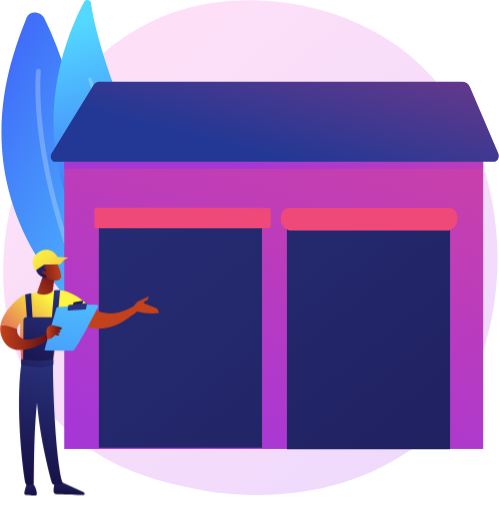
t = 0.00 s
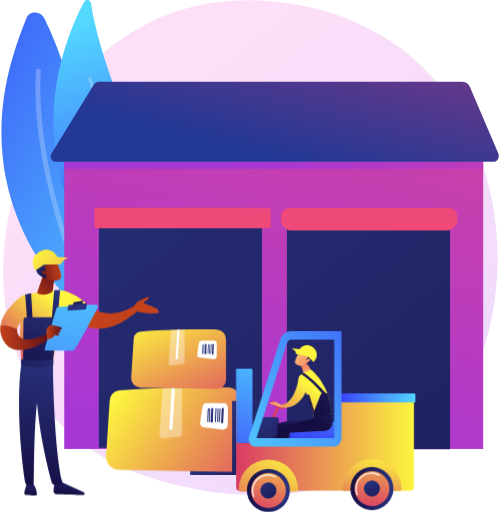
t = 2.00 s
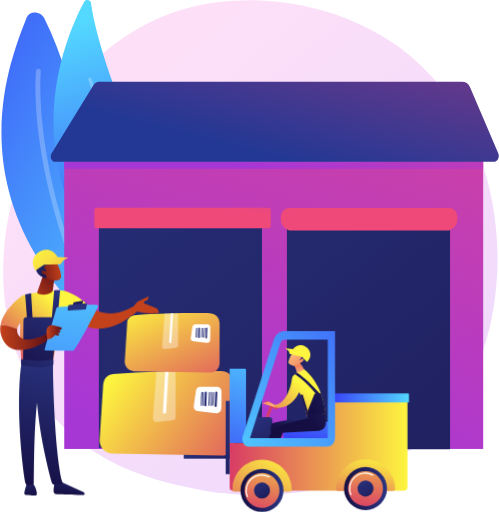
t = 2.38 s
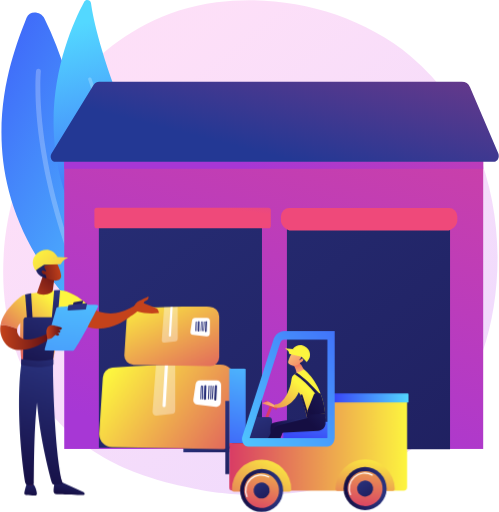
t = 2.75 s
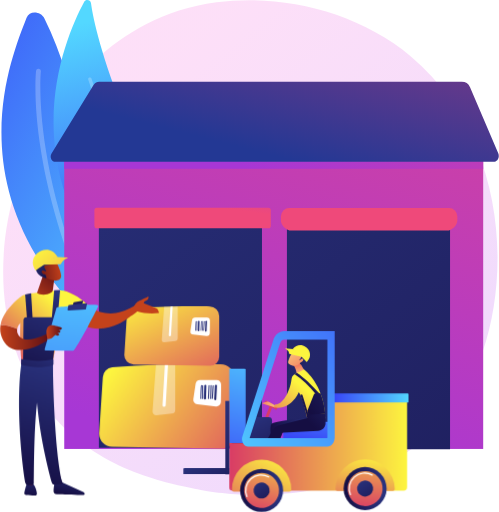
t = 3.13 s
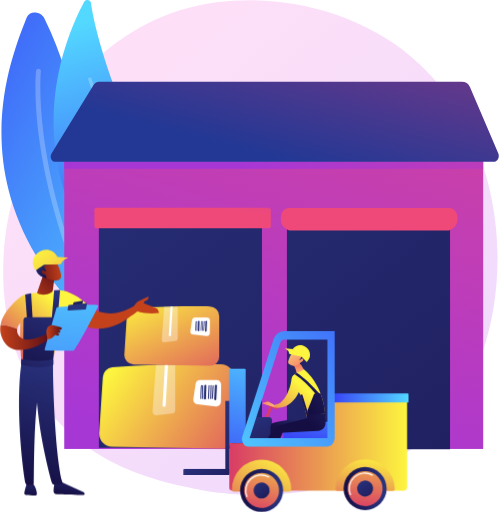
t = 4.00 s

The animated SVG that drew these frames (rendered in a browser with its animation timeline set to each time). Animation: 6 CSS @keyframes rules; one cycle of 4.00 s.

<svg xmlns="http://www.w3.org/2000/svg" xmlns:xlink="http://www.w3.org/1999/xlink" viewBox="0 0 2803.65 2879.3">
	<defs>
		<style>
			#duibox{
			opacity : 0;
			}

			#gari{
			opacity: 0;
			-webkit-animation : car-movement 2s forwards .5s ;
			-moz-animation : car-movement 2s forwards .5s ;
			animation:  car-movement 2s forwards .5s ;
			}

			#garir-dui-box{
			-webkit-animation : two_box-lift 1.2s forwards 2s ;
			-moz-animation : two_box-lift 1.2s forwards 2s ;
			animation:  two_box-lift 1.2s forwards 2s ;
			}

			#garir-danda{
			-webkit-animation : danda-lift 1.2s forwards 2s ;
			-moz-animation : danda-lift 1.2s forwards 2s ;
			animation:  danda-lift 1.2s forwards 2s ;
			}

			@-webkit-keyframes  car-movement {
			0% {
			opacity: 1;
			transform: translateX(475px);
			}
			100%{
			opacity: 1;
			transform: translateX(-495px);
			}
			}

			@-moz-keyframes car-movement {
			0% {
			opacity: 1;
			transform: translateX(475px);
			}
			100%{
			opacity: 1;
			transform: translateX(-495px);
			}
			}

			@keyframes car-movement {
			0% {
			opacity: 1;
			transform: translateX(475px);
			}
			100%{
			opacity: 1;
			transform: translateX(-495px);
			}
			}

			@-webkit-keyframes two_box-lift{
			0% {
			transform: translateY(0);
			}

			75%{
			transform: translateY(-130px);
			}
			100%{
			transform: translateY(-130px);
			}
			}

			@-moz-keyframes two_box-lift{
			0% {
			transform: translateY(0);
			}

			75%{
			transform: translateY(-130px);
			}
			100%{
			transform: translateY(-130px);
			}
			}

			@keyframes two_box-lift{
			0% {
			transform: translateY(0);
			}

			75%{
			transform: translateY(-130px);
			}
			100%{
			transform: translateY(-130px);
			}
			}

			@-webkit-keyframes danda-lift{
			0% {
			transform: translateY(0);
			}

			75%{
			transform: translateY(-130px);
			}

			100%{
			transform: translateY(0);
			}
			}

			@-moz-keyframes danda-lift{
			0% {
			transform: translateY(0);
			}

			75%{
			transform: translateY(-130px);
			}

			100%{
			transform: translateY(0);
			}
			}

			@keyframes danda-lift{
			0% {
			transform: translateY(0);
			}

			75%{
			transform: translateY(-130px);
			}

			100%{
			transform: translateY(0);
			}
			}
		</style>
		<style>
			.cls-1{opacity:0.3;fill:url(#linear-gradient);}.cls-2{fill:url(#linear-gradient-2);}.cls-11,.cls-12,.cls-3{fill:#fff;}.cls-3{opacity:0.24;}.cls-4{fill:url(#linear-gradient-3);}.cls-5{fill:url(#linear-gradient-4);}.cls-6{fill:url(#linear-gradient-5);}.cls-7{fill:url(#linear-gradient-6);}.cls-8{fill:url(#linear-gradient-7);}.cls-9{fill:url(#linear-gradient-8);}.cls-10{fill:url(#linear-gradient-9);}.cls-12{opacity:0.37;}.cls-13{fill:url(#linear-gradient-10);}.cls-14{fill:url(#linear-gradient-11);}.cls-15{fill:url(#linear-gradient-12);}.cls-16{fill:url(#linear-gradient-13);}.cls-17{fill:url(#linear-gradient-14);}.cls-18{fill:url(#linear-gradient-15);}.cls-19{fill:url(#linear-gradient-16);}.cls-20{fill:url(#linear-gradient-17);}.cls-21{fill:url(#linear-gradient-18);}.cls-22{fill:url(#linear-gradient-19);}.cls-23{fill:url(#linear-gradient-20);}.cls-24{fill:url(#linear-gradient-21);}.cls-25{fill:url(#linear-gradient-22);}.cls-26{fill:url(#linear-gradient-23);}.cls-27{fill:url(#linear-gradient-24);}.cls-28{fill:url(#linear-gradient-25);}.cls-29{fill:url(#linear-gradient-26);}.cls-30{fill:url(#linear-gradient-27);}.cls-31{fill:url(#linear-gradient-28);}.cls-32{fill:url(#linear-gradient-29);}.cls-33{fill:url(#linear-gradient-30);}.cls-34{fill:url(#linear-gradient-31);}.cls-35{fill:url(#linear-gradient-32);}.cls-36{fill:url(#linear-gradient-33);}.cls-37{fill:url(#linear-gradient-34);}.cls-38{fill:url(#linear-gradient-35);}.cls-39{fill:url(#linear-gradient-36);}.cls-40{fill:url(#linear-gradient-37);}.cls-41{fill:url(#linear-gradient-38);}.cls-42{fill:url(#linear-gradient-39);}.cls-43{fill:url(#linear-gradient-40);}.cls-44{fill:url(#linear-gradient-41);}.cls-45{fill:url(#linear-gradient-42);}.cls-46{fill:url(#linear-gradient-43);}.cls-47{fill:url(#linear-gradient-44);}.cls-48{fill:url(#linear-gradient-45);}.cls-49{fill:url(#linear-gradient-46);}.cls-50{fill:url(#linear-gradient-47);}.cls-51{fill:url(#linear-gradient-48);}.cls-52{fill:url(#linear-gradient-49);}.cls-53{fill:url(#linear-gradient-50);}.cls-54{fill:url(#linear-gradient-51);}.cls-55{fill:url(#linear-gradient-52);}.cls-56{fill:url(#linear-gradient-53);}.cls-57{fill:url(#linear-gradient-54);}.cls-58{fill:url(#linear-gradient-55);}.cls-59{fill:url(#linear-gradient-56);}.cls-60{fill:url(#linear-gradient-57);}.cls-61{fill:url(#linear-gradient-58);}.cls-62{fill:url(#linear-gradient-59);}.cls-63{fill:url(#linear-gradient-60);}.cls-64{fill:url(#linear-gradient-61);}.cls-65{fill:url(#linear-gradient-62);}.cls-66{fill:url(#linear-gradient-63);}.cls-67{fill:url(#linear-gradient-64);}.cls-68{fill:url(#linear-gradient-65);}.cls-69{fill:url(#linear-gradient-66);}.cls-70{fill:url(#linear-gradient-67);}.cls-71{fill:url(#linear-gradient-68);}.cls-72{fill:url(#linear-gradient-69);}.cls-73{fill:url(#linear-gradient-70);}.cls-74{fill:url(#linear-gradient-71);}.cls-75{fill:url(#linear-gradient-72);}.cls-76{fill:url(#linear-gradient-73);}.cls-77{fill:url(#linear-gradient-74);}.cls-78{fill:url(#linear-gradient-75);}.cls-79{fill:url(#linear-gradient-76);}.cls-80{fill:url(#linear-gradient-77);}.cls-81{fill:url(#linear-gradient-78);}.cls-82{fill:url(#linear-gradient-79);}.cls-83{fill:url(#linear-gradient-80);}.cls-84{fill:url(#linear-gradient-81);}.cls-85{fill:url(#linear-gradient-82);}.cls-86{fill:url(#linear-gradient-83);}.cls-87{fill:url(#linear-gradient-84);}.cls-88{fill:url(#linear-gradient-85);}.cls-89{fill:url(#linear-gradient-86);}.cls-90{fill:url(#linear-gradient-87);}.cls-91{fill:url(#linear-gradient-88);}.cls-92{fill:url(#linear-gradient-89);}.cls-93{fill:url(#linear-gradient-90);}.cls-94{fill:url(#linear-gradient-91);}.cls-95{fill:url(#linear-gradient-92);}.cls-96{fill:url(#linear-gradient-93);}.cls-97{fill:url(#linear-gradient-94);}.cls-98{fill:url(#linear-gradient-95);}.cls-99{fill:url(#linear-gradient-96);}.cls-100{fill:url(#linear-gradient-97);}
		</style>
		<linearGradient id="linear-gradient" x1="3154.02" y1="3608.41" x2="674.57" y2="529.1" gradientUnits="userSpaceOnUse">
			<stop offset="0" stop-color="#b37cff" />
			<stop offset="1" stop-color="#f895e7" />
		</linearGradient>
		<linearGradient id="linear-gradient-2" x1="1225.86" y1="1419.42" x2="-730.95" y2="370.4" gradientUnits="userSpaceOnUse">
			<stop offset="0" stop-color="#53d8ff" />
			<stop offset="1" stop-color="#3840f7" />
		</linearGradient>
		<linearGradient id="linear-gradient-3" x1="350.6" y1="157.73" x2="733.89" y2="1610.21" xlink:href="#linear-gradient-2" />
		<linearGradient id="linear-gradient-4" x1="1273.29" y1="2582.92" x2="2503.97" y2="-1479.35" gradientUnits="userSpaceOnUse">
			<stop offset="0" stop-color="#a737d5" />
			<stop offset="1" stop-color="#ef497a" />
		</linearGradient>
		<linearGradient id="linear-gradient-5" x1="-589.08" y1="-159.73" x2="4321.9" y2="6026.21" gradientUnits="userSpaceOnUse">
			<stop offset="0" stop-color="#2b3582" />
			<stop offset="1" stop-color="#150e42" />
		</linearGradient>
		<linearGradient id="linear-gradient-6" x1="1094.99" y1="726.33" x2="1037.39" y2="1141.02" xlink:href="#linear-gradient-4" />
		<linearGradient id="linear-gradient-7" x1="52.34" y1="-675.68" x2="4963.32" y2="5510.26" xlink:href="#linear-gradient-5" />
		<linearGradient id="linear-gradient-8" x1="2124.54" y1="293.2" x2="2092.71" y2="887.34" xlink:href="#linear-gradient-4" />
		<linearGradient id="linear-gradient-9" x1="1337.17" y1="1713.56" x2="465.31" y2="2670.77" gradientUnits="userSpaceOnUse">
			<stop offset="0" stop-color="#fdf53f" />
			<stop offset="1" stop-color="#d93c65" />
		</linearGradient>
		<linearGradient id="linear-gradient-10" x1="-357.29" y1="2125.55" x2="-516.96" y2="2357.57" gradientTransform="matrix(-1, 0, 0, 1, 658.6, 0)" xlink:href="#linear-gradient-5" />
		<linearGradient id="linear-gradient-11" x1="-352.48" y1="2129.58" x2="-511.84" y2="2361.15" gradientTransform="matrix(-1, 0, 0, 1, 658.6, 0)" xlink:href="#linear-gradient-5" />
		<linearGradient id="linear-gradient-12" x1="-346.53" y1="2134.3" x2="-506.04" y2="2366.1" gradientTransform="matrix(-1, 0, 0, 1, 658.6, 0)" xlink:href="#linear-gradient-5" />
		<linearGradient id="linear-gradient-13" x1="-336.31" y1="2142.64" x2="-495.23" y2="2373.57" gradientTransform="matrix(-1, 0, 0, 1, 658.6, 0)" xlink:href="#linear-gradient-5" />
		<linearGradient id="linear-gradient-14" x1="-329.52" y1="2148.03" x2="-488.57" y2="2379.15" gradientTransform="matrix(-1, 0, 0, 1, 658.6, 0)" xlink:href="#linear-gradient-5" />
		<linearGradient id="linear-gradient-15" x1="-325.29" y1="2151.34" x2="-484.8" y2="2383.13" gradientTransform="matrix(-1, 0, 0, 1, 658.6, 0)" xlink:href="#linear-gradient-5" />
		<linearGradient id="linear-gradient-16" x1="-364.32" y1="2120.05" x2="-523.5" y2="2351.36" gradientTransform="matrix(-1, 0, 0, 1, 658.6, 0)" xlink:href="#linear-gradient-5" />
		<linearGradient id="linear-gradient-17" x1="1330.97" y1="1295.51" x2="507.89" y2="2264.92" xlink:href="#linear-gradient-9" />
		<linearGradient id="linear-gradient-18" x1="-310.1" y1="1778.37" x2="-453.62" y2="1986.93" gradientTransform="matrix(-1, 0, 0, 1, 658.6, 0)" xlink:href="#linear-gradient-5" />
		<linearGradient id="linear-gradient-19" x1="-306.1" y1="1782.02" x2="-449.24" y2="1990.01" gradientTransform="matrix(-1, 0, 0, 1, 658.6, 0)" xlink:href="#linear-gradient-5" />
		<linearGradient id="linear-gradient-20" x1="-301.1" y1="1786.25" x2="-444.42" y2="1994.52" gradientTransform="matrix(-1, 0, 0, 1, 658.6, 0)" xlink:href="#linear-gradient-5" />
		<linearGradient id="linear-gradient-21" x1="-292.53" y1="1793.78" x2="-435.12" y2="2000.98" gradientTransform="matrix(-1, 0, 0, 1, 658.6, 0)" xlink:href="#linear-gradient-5" />
		<linearGradient id="linear-gradient-22" x1="-286.83" y1="1798.61" x2="-429.58" y2="2006.03" gradientTransform="matrix(-1, 0, 0, 1, 658.6, 0)" xlink:href="#linear-gradient-5" />
		<linearGradient id="linear-gradient-23" x1="-283.26" y1="1801.56" x2="-426.59" y2="2009.83" gradientTransform="matrix(-1, 0, 0, 1, 658.6, 0)" xlink:href="#linear-gradient-5" />
		<linearGradient id="linear-gradient-24" x1="-316" y1="1773.48" x2="-458.92" y2="1981.16" gradientTransform="matrix(-1, 0, 0, 1, 658.6, 0)" xlink:href="#linear-gradient-5" />
		<linearGradient id="linear-gradient-25" x1="1502.12" y1="998.26" x2="2352.59" y2="-822.75" xlink:href="#linear-gradient-4" />
		<linearGradient id="linear-gradient-26" x1="1544.09" y1="876.9" x2="2024.31" y2="-1003.96" gradientUnits="userSpaceOnUse">
			<stop offset="0" stop-color="#233894" />
			<stop offset="1" stop-color="#dd397a" />
		</linearGradient>
		<linearGradient id="linear-gradient-27" x1="1129.88" y1="2201.95" x2="1975.42" y2="2788.27" xlink:href="#linear-gradient-9" />
		<linearGradient id="linear-gradient-28" x1="-4065" y1="2282.88" x2="-4253.79" y2="2557.22" gradientTransform="matrix(-1, 0, 0, 1, -2410.12, 0)" xlink:href="#linear-gradient-5" />
		<linearGradient id="linear-gradient-29" x1="-4058.22" y1="2287.55" x2="-4247" y2="2561.89" gradientTransform="matrix(-1, 0, 0, 1, -2410.12, 0)" xlink:href="#linear-gradient-5" />
		<linearGradient id="linear-gradient-30" x1="-4050.03" y1="2293.19" x2="-4238.81" y2="2567.52" gradientTransform="matrix(-1, 0, 0, 1, -2410.12, 0)" xlink:href="#linear-gradient-5" />
		<linearGradient id="linear-gradient-31" x1="-4035.86" y1="2302.94" x2="-4224.65" y2="2577.27" gradientTransform="matrix(-1, 0, 0, 1, -2410.12, 0)" xlink:href="#linear-gradient-5" />
		<linearGradient id="linear-gradient-32" x1="-4026.52" y1="2309.37" x2="-4215.31" y2="2583.7" gradientTransform="matrix(-1, 0, 0, 1, -2410.12, 0)" xlink:href="#linear-gradient-5" />
		<linearGradient id="linear-gradient-33" x1="-4020.72" y1="2313.36" x2="-4209.5" y2="2587.69" gradientTransform="matrix(-1, 0, 0, 1, -2410.12, 0)" xlink:href="#linear-gradient-5" />
		<linearGradient id="linear-gradient-34" x1="-4074.72" y1="2276.2" x2="-4263.51" y2="2550.53" gradientTransform="matrix(-1, 0, 0, 1, -2410.12, 0)" xlink:href="#linear-gradient-5" />
		<linearGradient id="linear-gradient-35" x1="1331.72" y1="1753.73" x2="1658.82" y2="2426.45" xlink:href="#linear-gradient-9" />
		<linearGradient id="linear-gradient-36" x1="-4026.69" y1="1926.51" x2="-4159.27" y2="2119.17" gradientTransform="matrix(-1, 0, 0, 1, -2410.12, 0)" xlink:href="#linear-gradient-5" />
		<linearGradient id="linear-gradient-37" x1="-4021.93" y1="1929.8" x2="-4154.51" y2="2122.45" gradientTransform="matrix(-1, 0, 0, 1, -2410.12, 0)" xlink:href="#linear-gradient-5" />
		<linearGradient id="linear-gradient-38" x1="-4016.17" y1="1933.75" x2="-4148.76" y2="2126.41" gradientTransform="matrix(-1, 0, 0, 1, -2410.12, 0)" xlink:href="#linear-gradient-5" />
		<linearGradient id="linear-gradient-39" x1="-4006.22" y1="1940.6" x2="-4138.81" y2="2133.26" gradientTransform="matrix(-1, 0, 0, 1, -2410.12, 0)" xlink:href="#linear-gradient-5" />
		<linearGradient id="linear-gradient-40" x1="-3999.66" y1="1945.12" x2="-4132.25" y2="2137.77" gradientTransform="matrix(-1, 0, 0, 1, -2410.12, 0)" xlink:href="#linear-gradient-5" />
		<linearGradient id="linear-gradient-41" x1="-3995.59" y1="1947.92" x2="-4128.17" y2="2140.57" gradientTransform="matrix(-1, 0, 0, 1, -2410.12, 0)" xlink:href="#linear-gradient-5" />
		<linearGradient id="linear-gradient-42" x1="-4033.52" y1="1921.82" x2="-4166.1" y2="2114.48" gradientTransform="matrix(-1, 0, 0, 1, -2410.12, 0)" xlink:href="#linear-gradient-5" />
		<linearGradient id="linear-gradient-43" x1="-5193.02" y1="2496.94" x2="-4193.45" y2="2496.94" gradientTransform="matrix(-1, 0, 0, 1, -2410.12, 0)" xlink:href="#linear-gradient-9" />
		<linearGradient id="linear-gradient-44" x1="2582.94" y1="2553.67" x2="2504.51" y2="2962.84" xlink:href="#linear-gradient-9" />
		<linearGradient id="linear-gradient-45" x1="2058" y1="2548.23" x2="1819.32" y2="3025.59" xlink:href="#linear-gradient-9" />
		<linearGradient id="linear-gradient-46" x1="-1557.94" y1="2747.44" x2="-1315.92" y2="2747.44" gradientTransform="matrix(-1, 0, 0, 1, 1109.88, 0)" xlink:href="#linear-gradient-5" />
		<linearGradient id="linear-gradient-47" x1="2581.3" y1="2427.17" x2="2533.57" y2="2870.43" gradientTransform="translate(5119.55 24.26) rotate(86.2)" xlink:href="#linear-gradient-9" />
		<linearGradient id="linear-gradient-48" x1="-1392.52" y1="2674.67" x2="-1515.53" y2="2876.21" gradientTransform="matrix(-0.99, -0.16, -0.16, 0.99, 1568.52, -194.69)" xlink:href="#linear-gradient-5" />
		<linearGradient id="linear-gradient-49" x1="-975.84" y1="2758.29" x2="-733.82" y2="2758.29" gradientTransform="matrix(-1, 0, 0, 1, 1109.88, 0)" xlink:href="#linear-gradient-5" />
		<linearGradient id="linear-gradient-50" x1="2035.76" y1="2483.24" x2="1930.06" y2="2892.4" gradientTransform="translate(4400.19 405.28) rotate(81.45)" xlink:href="#linear-gradient-9" />
		<linearGradient id="linear-gradient-51" x1="-810.41" y1="2685.52" x2="-933.42" y2="2887.07" gradientTransform="matrix(-0.97, -0.23, -0.23, 0.97, 1766.47, -122.61)" xlink:href="#linear-gradient-5" />
		<linearGradient id="linear-gradient-52" x1="-5201.43" y1="2237.89" x2="-4765.37" y2="2237.89" gradientTransform="matrix(1, 0, 0, -1, 7556.68, 4475.78)" xlink:href="#linear-gradient-2" />
		<linearGradient id="linear-gradient-53" x1="1947.55" y1="1871.4" x2="1696.81" y2="2742.37" gradientTransform="translate(3658.65 4564.1) rotate(-180)" xlink:href="#linear-gradient-2" />
		<linearGradient id="linear-gradient-54" x1="-4047.51" y1="2200.96" x2="-4509.13" y2="3089.65" gradientTransform="matrix(1, 0, 0, -1, 5954.71, 4921.35)" xlink:href="#linear-gradient-5" />
		<linearGradient id="linear-gradient-55" x1="-4012.16" y1="2553.56" x2="-4192.53" y2="2900.79" gradientTransform="matrix(1, 0, 0, -1, 5718.63, 5308.14)" xlink:href="#linear-gradient-5" />
		<linearGradient id="linear-gradient-56" x1="2292.7" y1="2051.87" x2="2206.08" y2="2495.49" gradientTransform="translate(4437.19 4862.74) rotate(-180)" xlink:href="#linear-gradient-2" />
		<linearGradient id="linear-gradient-57" x1="5510.17" y1="1656.83" x2="5363.04" y2="1880.41" gradientTransform="matrix(-0.93, 0.29, -0.37, -0.74, 7656.48, 2232.61)" xlink:href="#linear-gradient-9" />
		<linearGradient id="linear-gradient-58" x1="5388.78" y1="1950.41" x2="5230.2" y2="2191.39" gradientTransform="translate(7655.76 1874.96) rotate(152.13)" xlink:href="#linear-gradient-9" />
		<linearGradient id="linear-gradient-59" x1="-4301.03" y1="2311.35" x2="-4505.99" y2="2705.93" gradientTransform="matrix(-1, 0, 0, 1, -2410.12, 0)" xlink:href="#linear-gradient-5" />
		<linearGradient id="linear-gradient-60" x1="2781.96" y1="1307.7" x2="2799.67" y2="1263.04" gradientTransform="matrix(-0.99, -0.15, -0.15, 0.99, 5127.51, 1222.69)" gradientUnits="userSpaceOnUse">
			<stop offset="0" stop-color="#f9b776" />
			<stop offset="1" stop-color="#f47960" />
		</linearGradient>
		<linearGradient id="linear-gradient-61" x1="2975.65" y1="743.37" x2="3054.69" y2="743.37" gradientTransform="matrix(-0.96, -0.3, -0.3, 0.96, 5109.53, 2455.89)" xlink:href="#linear-gradient-60" />
		<linearGradient id="linear-gradient-62" x1="4761.77" y1="1980.45" x2="4672.85" y2="2048.49" gradientTransform="matrix(-0.96, -0.28, -0.28, 0.96, 7265.13, 1424.25)" xlink:href="#linear-gradient-60" />
		<linearGradient id="linear-gradient-63" x1="4690.76" y1="1933.28" x2="4771.36" y2="2037.05" gradientTransform="matrix(-0.96, -0.28, -0.28, 0.96, 7265.13, 1424.25)" xlink:href="#linear-gradient-5" />
		<linearGradient id="linear-gradient-64" x1="4750.74" y1="1966.04" x2="4661.83" y2="2034.07" gradientTransform="matrix(-0.96, -0.28, -0.28, 0.96, 7265.13, 1424.25)" xlink:href="#linear-gradient-60" />
		<linearGradient id="linear-gradient-65" x1="-4078.72" y1="2422.01" x2="-3840.54" y2="2422.01" gradientTransform="matrix(-1, 0, 0, 1, -1826.43, 0)" xlink:href="#linear-gradient-5" />
		<linearGradient id="linear-gradient-66" x1="2697.1" y1="1415.65" x2="2890.8" y2="1733.64" gradientTransform="matrix(-0.99, -0.15, -0.15, 0.99, 5127.51, 1222.69)" xlink:href="#linear-gradient-9" />
		<linearGradient id="linear-gradient-67" x1="-4297.78" y1="2100.94" x2="-4035.86" y2="2351.17" gradientTransform="matrix(-1, 0, 0, 1, -1826.43, 0)" xlink:href="#linear-gradient-5" />
		<linearGradient id="linear-gradient-68" x1="2419.52" y1="1915.77" x2="2156.97" y2="2239.69" xlink:href="#linear-gradient-5" />
		<linearGradient id="linear-gradient-69" x1="2573.8" y1="2065.72" x2="2236.24" y2="2311.22" xlink:href="#linear-gradient-5" />
		<linearGradient id="linear-gradient-70" x1="6374.15" y1="2330.41" x2="6152.07" y2="2564.18" gradientTransform="matrix(0.98, 0.19, -0.19, 0.98, -5113.61, -439.22)" xlink:href="#linear-gradient-9" />
		<linearGradient id="linear-gradient-71" x1="-3880.78" y1="1377.92" x2="-4102.85" y2="1611.69" gradientTransform="matrix(-0.98, -0.19, -0.19, 0.98, -1131.27, 325.72)" xlink:href="#linear-gradient-9" />
		<linearGradient id="linear-gradient-72" x1="-3535.04" y1="2606.06" x2="-4679.57" y2="1646.83" gradientTransform="matrix(-1, 0, 0, 1, -1826.43, 0)" xlink:href="#linear-gradient-2" />
		<linearGradient id="linear-gradient-73" x1="-1662.4" y1="9575.28" x2="-1990.17" y2="9923.21" gradientTransform="translate(-5210.57)" gradientUnits="userSpaceOnUse">
			<stop offset="0" stop-color="#c4421b" />
			<stop offset="1" stop-color="#5c0e16" />
		</linearGradient>
		<linearGradient id="linear-gradient-74" x1="-1496.3" y1="9731.75" x2="-1824.06" y2="10079.69" xlink:href="#linear-gradient-73" />
		<linearGradient id="linear-gradient-75" x1="-3807.85" y1="2638.76" x2="-3777.65" y2="2785.62" gradientTransform="matrix(-1, 0, 0, 1, -3396.16, 0)" xlink:href="#linear-gradient-5" />
		<linearGradient id="linear-gradient-76" x1="6810.92" y1="2700.39" x2="6854.94" y2="2700.39" gradientTransform="translate(-6507.58)" xlink:href="#linear-gradient-73" />
		<linearGradient id="linear-gradient-77" x1="403.73" y1="2009.95" x2="141.5" y2="2749.57" xlink:href="#linear-gradient-5" />
		<linearGradient id="linear-gradient-78" x1="-3565.79" y1="2646.41" x2="-3567.17" y2="2791.89" gradientTransform="matrix(-1, 0, 0, 1, -3396.16, 0)" xlink:href="#linear-gradient-5" />
		<linearGradient id="linear-gradient-79" x1="6652.25" y1="2698.14" x2="6690.26" y2="2698.14" gradientTransform="translate(-6507.58)" xlink:href="#linear-gradient-73" />
		<linearGradient id="linear-gradient-80" x1="296.99" y1="1972.11" x2="34.76" y2="2711.72" xlink:href="#linear-gradient-5" />
		<linearGradient id="linear-gradient-81" x1="328.59" y1="1716.72" x2="42.83" y2="2049.54" xlink:href="#linear-gradient-9" />
		<linearGradient id="linear-gradient-82" x1="5384.94" y1="1706.02" x2="5533.38" y2="1527.57" xlink:href="#linear-gradient-73" />
		<linearGradient id="linear-gradient-83" x1="-2717.03" y1="1516.08" x2="-2559.05" y2="1538.88" gradientTransform="matrix(-1, 0, 0, 1, -2371.27, 0)" xlink:href="#linear-gradient-73" />
		<linearGradient id="linear-gradient-84" x1="-744.41" y1="2891.4" x2="-718.41" y2="3039.73" gradientTransform="matrix(0.75, -0.67, 0.67, 0.75, -1193.19, -1220.05)" xlink:href="#linear-gradient-5" />
		<linearGradient id="linear-gradient-85" x1="-2717.44" y1="1518.9" x2="-2559.46" y2="1541.71" gradientTransform="matrix(-1, 0, 0, 1, -2371.27, 0)" xlink:href="#linear-gradient-73" />
		<linearGradient id="linear-gradient-86" x1="5407.67" y1="1402.68" x2="5924.06" y2="2039.87" gradientTransform="translate(-5210.57)" xlink:href="#linear-gradient-9" />
		<linearGradient id="linear-gradient-87" x1="5443.57" y1="1373.58" x2="5959.96" y2="2010.77" gradientTransform="translate(-5210.57)" xlink:href="#linear-gradient-9" />
		<linearGradient id="linear-gradient-88" x1="221.07" y1="1624.41" x2="-64.69" y2="1957.23" xlink:href="#linear-gradient-9" />
		<linearGradient id="linear-gradient-89" x1="354.2" y1="1651.8" x2="183.87" y2="1909.55" xlink:href="#linear-gradient-5" />
		<linearGradient id="linear-gradient-90" x1="257.54" y1="1587.92" x2="87.21" y2="1845.67" xlink:href="#linear-gradient-5" />
		<linearGradient id="linear-gradient-91" x1="317.68" y1="1632.52" x2="126.05" y2="2150.26" xlink:href="#linear-gradient-5" />
		<linearGradient id="linear-gradient-92" x1="263.6" y1="1923.54" x2="113.44" y2="2226.11" xlink:href="#linear-gradient-5" />
		<linearGradient id="linear-gradient-93" x1="8580.69" y1="1897.17" x2="8861.31" y2="1897.17" gradientTransform="translate(-8580.69)" xlink:href="#linear-gradient-73" />
		<linearGradient id="linear-gradient-94" x1="441.87" y1="1395.27" x2="290.6" y2="3024.02" xlink:href="#linear-gradient-2" />
		<linearGradient id="linear-gradient-95" x1="6003.4" y1="1228.38" x2="5432.54" y2="1993.48" gradientTransform="translate(-5210.57)" xlink:href="#linear-gradient-5" />
		<linearGradient id="linear-gradient-96" x1="436.3" y1="1680.11" x2="395.96" y2="2330.6" xlink:href="#linear-gradient-5" />
		<linearGradient id="linear-gradient-97" x1="8840.48" y1="1867.75" x2="8927.9" y2="1867.75" gradientTransform="translate(-8580.69)" xlink:href="#linear-gradient-73" />
	</defs>
	<title>
		ware
	</title>
	<g id="Layer_2" data-name="Layer 2">
		<g id="Illustration">
			<g id="full">
				<path class="cls-1" d="M2474.38,2392.33c-57.09,59.86-111.1,98.46-153.78,129-501.66,358.53-1095.25,254-1221.41,228.5C912.9,2712.1,552.8,2639.25,292.45,2334.3-101.43,1872.92-40.09,1146,265.43,666.22c55.88-87.77,351.08-574.9,951.07-653,363.11-47.28,786.37,48.08,1092.89,303.87C2952.8,854,2907,1938.68,2474.38,2392.33Z" />
				<path class="cls-2" d="M593.39,1842.52c-9.15-234.79-62.51-1167.16-344.83-1738.89C228.4,62.8,164.39,57.2,148.15,99.46,54,344.7-267.24,1106.09,552.83,1861.8,568.62,1876.35,594.22,1863.84,593.39,1842.52Z" />
				<path class="cls-3" d="M554,1841.17a13.6,13.6,0,0,1-5-5.64c-212.09-442.31-295.26-809-327.69-1038.74-35.22-249.57-20.34-392.28-19.69-398.23a13.64,13.64,0,0,1,27.12,3c-.63,5.73-57.58,582.94,344.86,1422.21A13.64,13.64,0,0,1,554,1841.17Z" />
				<path class="cls-4" d="M612.57,1534.59c14.72,18.3,43.32,15.64,54.64-4.91,62.46-113.43,210-450.12,42.12-864.75C567.52,314.78,523.87,111.47,510.45,17.81c-2.84-19.81-29.3-24.5-38.77-6.89C367.17,205.2,79.25,871.37,612.57,1534.59Z" />
				<path class="cls-3" d="M640.67,1524.24a9.64,9.64,0,0,1-5.3-9.22c.36-5.69,33.63-574.67-140.27-1066.7a9.66,9.66,0,0,1,18.21-6.44C688.54,937.71,655,1510.5,654.65,1516.22a9.65,9.65,0,0,1-10.24,9A9.53,9.53,0,0,1,640.67,1524.24Z" />
				<rect class="cls-5" x="360.02" y="893.52" width="2355.98" height="1631.19" />
				<path class="cls-6" d="M567.89,1187.22h885.34A18.77,18.77,0,0,1,1472,1206V2517.94a0,0,0,0,1,0,0H554.67a0,0,0,0,1,0,0V1200.44A13.22,13.22,0,0,1,567.89,1187.22Z" />
				<rect class="cls-7" x="529.6" y="1167.8" width="991.98" height="116.39" rx="14.25" />
				<path class="cls-8" d="M1625.51,1195.53h885.34a18.77,18.77,0,0,1,18.77,18.77V2526.25a0,0,0,0,1,0,0H1612.29a0,0,0,0,1,0,0V1208.75A13.22,13.22,0,0,1,1625.51,1195.53Z" />
				<path class="cls-9" d="M2523,1295.86H1626c-26.24-10-47.51-31.27-47.51-57.51V1217a47.51,47.51,0,0,1,47.51-47.5h897a47.51,47.51,0,0,1,47.51,47.5v21.38C2570.47,1264.59,2549.2,1285.86,2523,1295.86Z" />
				<g id="duibox">
					<path class="cls-10" d="M1081.34,2439.17c31.16.66,56.75-27.15,56.75-61.69V2102.91c0-36.08-26.17-65.43-58.72-65.82-97.71-1.18-299.22-1.24-464.11,14.16-22.5,2.1-40,22.53-40.81,47.53L559,2364.23c-1.15,35.12,23.9,64.45,55.61,65.12Z" />
					<path class="cls-11" d="M1081.5,2132.62c.41,23.36-.21,60.43-.73,84.38-.26,12.46-10.14,21.95-21.31,20.5l-80.41-10.44c-10.71-1.39-18.26-12.33-16.66-24.15l9.87-73c1.4-10.35,9.43-18,18.89-18h71.26C1072.79,2111.93,1081.29,2121.11,1081.5,2132.62Z" />
					<path class="cls-12" d="M871.36,2270.88l-67.08,8c-9.38,1.13-17.39-7.45-16.7-17.88l14.67-221.09c28.11-1,55.85-1.71,82.61-2.21v216.51C884.86,2262.77,879,2270,871.36,2270.88Z" />
					<path class="cls-11" d="M843.87,2232.56c-.21,4-3.18,7-6.73,7h-.4c-3.72-.24-6.56-3.78-6.34-7.9l10.11-193c4.54-.13,9-.24,13.54-.35Z" />
					<path class="cls-13" d="M1044.31,2202.26a2.37,2.37,0,0,0,2.25-2.34l3.47-60.77a2.41,2.41,0,0,0-2.1-2.64,2.29,2.29,0,0,0-2.39,2.33l-3.47,60.77a2.41,2.41,0,0,0,2.1,2.64Z" />
					<path class="cls-14" d="M1037.15,2202.26a2.37,2.37,0,0,0,2.25-2.41l1.82-61.94a2.39,2.39,0,0,0-2.17-2.57,2.24,2.24,0,0,0-2.33,2.41l-1.82,61.93a2.41,2.41,0,0,0,2.18,2.58Z" />
					<path class="cls-15" d="M1027.44,2202.25a2.4,2.4,0,0,1-2.14-2.6c.9-20.81,2.6-60.49,2.62-61.85a2.26,2.26,0,1,1,4.5,0c0,1-2.19,51.87-2.63,62.05a2.36,2.36,0,0,1-2.24,2.38Zm.44-64.42h0Z" />
					<path class="cls-16" d="M1012.56,2204.75a4.74,4.74,0,0,0,4.49-4.81c1.9-60,1.56-61.36,1.34-62.26a4.47,4.47,0,0,0-5.52-3.5,5,5,0,0,0-3.27,5.47c.14,3.61-.87,38.53-1.54,59.94a4.8,4.8,0,0,0,4.33,5.16Z" />
					<path class="cls-17" d="M1002.81,2202.26a2.38,2.38,0,0,0,2.25-2.49V2139a2.26,2.26,0,1,0-4.5,0v60.78A2.38,2.38,0,0,0,1002.81,2202.26Z" />
					<path class="cls-18" d="M994.94,2202.26a2.38,2.38,0,0,0,2.25-2.43c.43-21.12,1.43-55.62,2.33-59.76a2.74,2.74,0,0,0-.08-2.59,2.11,2.11,0,0,0-3.11-.71c-1.23.89-2.39,1.73-3.64,62.94a2.39,2.39,0,0,0,2.2,2.55Z" />
					<path class="cls-19" d="M1056.41,2207.79a4.73,4.73,0,0,0,4.49-4.72l3-63.82a4.83,4.83,0,0,0-4.26-5.24c-2.35-.18-4.59,2-4.73,4.72l-3,63.82a4.84,4.84,0,0,0,4.26,5.24Z" />
					<path class="cls-20" d="M1075,2004.72V1758.05c0-32.41-22.51-58.78-50.52-59.13-84.05-1.06-257.42-1.11-399.26,12.72-19.36,1.88-34.42,20.24-35.12,42.7l-13.26,238.49c-1,31.54,20.57,57.9,47.85,58.49l401.49,8.83C1053,2060.74,1075,2035.75,1075,2004.72Z" />
					<path class="cls-11" d="M1026.31,1784.74c.35,21-.19,54.29-.63,75.81-.23,11.19-8.72,19.72-18.33,18.42l-69.18-9.38c-9.21-1.25-15.7-11.08-14.33-21.7l8.49-65.54c1.21-9.31,8.12-16.19,16.25-16.19h61.3C1018.81,1766.16,1026.13,1774.4,1026.31,1784.74Z" />
					<path class="cls-12" d="M845.53,1909l-57.71,7.21c-8.07,1-15-6.7-14.37-16.07l12.62-198.63c24.19-.88,48-1.53,71.07-2V1894C857.14,1901.67,852.13,1908.13,845.53,1909Z" />
					<path class="cls-11" d="M821.87,1874.53c-.17,3.57-2.73,6.32-5.78,6.32h-.35c-3.2-.21-5.64-3.39-5.45-7.09L819,1700.4l11.64-.31Z" />
					<path class="cls-21" d="M994.31,1847.31a2.09,2.09,0,0,0,1.94-2.1l3-54.6a2.15,2.15,0,0,0-1.81-2.38,2,2,0,0,0-2,2.1l-3,54.6a2.14,2.14,0,0,0,1.81,2.37Z" />
					<path class="cls-22" d="M988.15,1847.31a2.11,2.11,0,0,0,1.94-2.17l1.57-55.64a2.14,2.14,0,0,0-1.87-2.32c-1.24-.07-2,.94-2,2.17L986.22,1845a2.13,2.13,0,0,0,1.87,2.32Z" />
					<path class="cls-23" d="M979.8,1847.3A2.13,2.13,0,0,1,978,1845c.77-18.69,2.23-54.34,2.25-55.56a2,2,0,1,1,3.87,0c0,.93-1.88,46.61-2.26,55.75a2.08,2.08,0,0,1-1.93,2.14Zm.38-57.88h0Z" />
					<path class="cls-24" d="M967,1849.55a4.18,4.18,0,0,0,3.86-4.32c1.63-53.92,1.35-55.13,1.16-55.94-.56-2.39-2.71-3.79-4.75-3.14a4.5,4.5,0,0,0-2.82,4.91c.12,3.24-.74,34.61-1.32,53.85-.08,2.47,1.59,4.55,3.73,4.63Z" />
					<path class="cls-25" d="M958.61,1847.31a2.11,2.11,0,0,0,1.94-2.24v-54.6a2,2,0,1,0-3.87,0v54.6A2.1,2.1,0,0,0,958.61,1847.31Z" />
					<path class="cls-26" d="M951.84,1847.31a2.09,2.09,0,0,0,1.93-2.19c.37-19,1.24-50,2-53.69a2.54,2.54,0,0,0-.07-2.32,1.78,1.78,0,0,0-2.68-.64c-1,.8-2,1.56-3.13,56.55a2.14,2.14,0,0,0,1.89,2.29Z" />
					<path class="cls-27" d="M1004.72,1852.28a4.17,4.17,0,0,0,3.87-4.25l2.58-57.33a4.3,4.3,0,0,0-3.67-4.71c-2-.16-4,1.78-4.06,4.25l-2.58,57.33c-.11,2.47,1.53,4.57,3.66,4.7Z" />
				</g>
				<rect class="cls-28" x="360.02" y="893.52" width="2355.98" height="55.77" />
				<path class="cls-29" d="M2774.1,909.93H310.41c-21.48,0-34.11-27.23-21.88-47.15l237.13-386a36.34,36.34,0,0,1,31-17.33H2595.18A50.93,50.93,0,0,1,2642,490.35l158.68,371.82C2810.12,884.28,2795.84,909.93,2774.1,909.93Z" />
				<g id="gari">
					<g id="garir-danda">
						<path class="cls-58" d="M1525.18,2637.28h258.15a0,0,0,0,1,0,0v27.33a6.25,6.25,0,0,1-6.25,6.25h-251.9a0,0,0,0,1,0,0v-33.58A0,0,0,0,1,1525.18,2637.28Z" transform="translate(3308.51 5308.14) rotate(180)" />
					</g>
					<g id="garir-dui-box">
						<path class="cls-30" d="M1811.27,2581V2256a77.87,77.87,0,0,0-77-77.91c-128.15-1.4-392.46-1.47-608.72,16.76a58.55,58.55,0,0,0-53.54,56.27l-20.21,314.22a74.4,74.4,0,0,0,72.94,77.08l612.11,11.63A73,73,0,0,0,1811.27,2581Z" />
						<path class="cls-11" d="M1737,2291.19c.55,27.65-.28,71.53-1,99.88a25,25,0,0,1-27.95,24.27L1602.68,2403a25,25,0,0,1-21.86-28.58l13-86.36a25,25,0,0,1,24.77-21.33H1712A25,25,0,0,1,1737,2291.19Z" />
						<path class="cls-12" d="M1461.43,2454.85l-88,9.49a19.83,19.83,0,0,1-21.91-21.17l19.23-261.71c36.88-1.17,73.26-2,108.36-2.62v256.29A19.83,19.83,0,0,1,1461.43,2454.85Z" />
						<path class="cls-11" d="M1425.37,2409.49a8.84,8.84,0,0,1-8.83,8.34l-.52,0a8.84,8.84,0,0,1-8.32-9.34L1421,2180.06c6-.15,11.85-.28,17.75-.41Z" />
						<path class="cls-31" d="M1688.27,2373.63a3,3,0,0,0,2.94-2.77l4.56-71.94a3,3,0,0,0-2.76-3.13,2.88,2.88,0,0,0-3.12,2.76l-4.57,71.94a3,3,0,0,0,2.76,3.13Z" />
						<path class="cls-32" d="M1678.88,2373.63a3,3,0,0,0,2.95-2.85l2.39-73.32a3,3,0,0,0-2.85-3.05,2.79,2.79,0,0,0-3,2.85l-2.39,73.32a2.94,2.94,0,0,0,2.85,3.05Z" />
						<path class="cls-33" d="M1666.14,2373.62a2.94,2.94,0,0,1-2.8-3.08c1.17-24.63,3.4-71.61,3.43-73.21a3,3,0,0,1,5.9,0c0,1.21-2.87,61.4-3.44,73.46a3,3,0,0,1-3,2.81Zm.57-76.26h0Z" />
						<path class="cls-34" d="M1646.62,2376.58a5.9,5.9,0,0,0,5.89-5.69c2.49-71,2-72.64,1.77-73.7a5.9,5.9,0,0,0-11.54,2.33c.19,4.27-1.13,45.6-2,70.95a5.89,5.89,0,0,0,5.69,6.1Z" />
						<path class="cls-35" d="M1633.83,2373.63a3,3,0,0,0,3-3v-71.94a2.95,2.95,0,0,0-5.9,0v71.94A3,3,0,0,0,1633.83,2373.63Z" />
						<path class="cls-36" d="M1623.51,2373.63a3,3,0,0,0,3-2.88c.56-25,1.88-65.83,3.06-70.74a2.95,2.95,0,0,0-4.19-3.91c-1.61,1.06-3.13,2.05-4.77,74.51a3,3,0,0,0,2.88,3Z" />
						<path class="cls-37" d="M1704.14,2380.18a5.9,5.9,0,0,0,5.89-5.6L1714,2299a5.91,5.91,0,0,0-5.59-6.2,6,6,0,0,0-6.19,5.59l-3.94,75.54a5.9,5.9,0,0,0,5.59,6.2Z" />
						<path class="cls-38" d="M1726.4,2135.9V1907.65a54.69,54.69,0,0,0-54.09-54.72c-90-1-275.62-1-427.49,11.77a41.12,41.12,0,0,0-37.6,39.52L1193,2124.89a52.24,52.24,0,0,0,51.22,54.13l429.87,8.17A51.3,51.3,0,0,0,1726.4,2135.9Z" />
						<path class="cls-11" d="M1674.27,1932.35c.38,19.42-.19,50.23-.67,70.14a17.58,17.58,0,0,1-19.63,17l-74.06-8.68a17.59,17.59,0,0,1-15.35-20.08l9.09-60.65a17.58,17.58,0,0,1,17.4-15h65.64A17.56,17.56,0,0,1,1674.27,1932.35Z" />
						<path class="cls-12" d="M1480.71,2047.28l-61.78,6.67a13.94,13.94,0,0,1-15.39-14.87l13.51-183.79c25.9-.82,51.45-1.42,76.1-1.84v180A13.92,13.92,0,0,1,1480.71,2047.28Z" />
						<path class="cls-11" d="M1455.39,2015.43a6.2,6.2,0,0,1-6.2,5.85h-.36a6.21,6.21,0,0,1-5.85-6.56l9.32-160.41,12.46-.28Z" />
						<path class="cls-39" d="M1640,1990.24a2.08,2.08,0,0,0,2.07-1.94l3.2-50.52a2.07,2.07,0,0,0-1.94-2.2,2,2,0,0,0-2.2,1.94L1638,1988a2.07,2.07,0,0,0,1.94,2.2Z" />
						<path class="cls-40" d="M1633.42,1990.24a2.07,2.07,0,0,0,2.07-2l1.68-51.49a2.07,2.07,0,0,0-2-2.14,2,2,0,0,0-2.14,2l-1.68,51.49a2.06,2.06,0,0,0,2,2.14Z" />
						<path class="cls-41" d="M1624.48,1990.24a2.07,2.07,0,0,1-2-2.17c.82-17.29,2.39-50.28,2.41-51.41a2.07,2.07,0,0,1,4.14,0c0,.85-2,43.12-2.41,51.59a2.07,2.07,0,0,1-2.07,2Zm.4-53.56h0Z" />
						<path class="cls-42" d="M1610.77,1992.31a4.13,4.13,0,0,0,4.13-4c1.76-49.89,1.45-51,1.25-51.76a4.15,4.15,0,0,0-8.11,1.64c.13,3-.79,32-1.41,49.83a4.13,4.13,0,0,0,4,4.28Z" />
						<path class="cls-43" d="M1601.79,1990.24a2.06,2.06,0,0,0,2.07-2.07v-50.52a2.07,2.07,0,1,0-4.14,0v50.52A2.07,2.07,0,0,0,1601.79,1990.24Z" />
						<path class="cls-44" d="M1594.54,1990.24a2.07,2.07,0,0,0,2.07-2c.4-17.56,1.32-46.23,2.15-49.68a2.07,2.07,0,0,0-2.94-2.74c-1.13.74-2.2,1.44-3.35,52.32a2.07,2.07,0,0,0,2,2.12Z" />
						<path class="cls-45" d="M1651.16,1994.84a4.15,4.15,0,0,0,4.14-3.93l2.76-53.05a4.15,4.15,0,0,0-3.92-4.35,4.21,4.21,0,0,0-4.36,3.92l-2.76,53.06a4.15,4.15,0,0,0,3.93,4.35Z" />
					</g>
					<path class="cls-46" d="M2352.83,2490.57V2234.76H2782.9v505.18a19.18,19.18,0,0,1-19.18,19.18H1801.49a18.16,18.16,0,0,1-18.16-18.16V2490.57Z" />
					<path class="cls-47" d="M2391.07,2760.38a11,11,0,0,1-11.1-10.91v-.11a166.89,166.89,0,0,1,333.77,0v.11a11,11,0,0,1-11.1,10.91Z" />
					<path class="cls-48" d="M1808.92,2764.25a11,11,0,0,1-11.1-10.91v-.11a166.89,166.89,0,1,1,333.77,0v.11a11,11,0,0,1-11.1,10.91Z" />
					<g id="pichoner-chaka">
						<circle class="cls-49" cx="2546.81" cy="2747.44" r="121.01" />
						<circle class="cls-50" cx="2546.81" cy="2747.44" r="98.27" transform="translate(-363.26 5106.7) rotate(-86.2)" />
						<path class="cls-11" d="M2464.27,2784.74a3.42,3.42,0,0,1-3.17-2.1,90.48,90.48,0,0,1,127.49-114.16,3.44,3.44,0,0,1-3.36,6A83.62,83.62,0,0,0,2467.43,2780a3.44,3.44,0,0,1-1.82,4.5A3.38,3.38,0,0,1,2464.27,2784.74Z" />
						<circle class="cls-51" cx="2546.81" cy="2747.44" r="45.07" transform="translate(-407.2 443.43) rotate(-9.22)" />
					</g>
					<g id="samner-chaka">
						<circle class="cls-52" cx="1964.71" cy="2758.29" r="121.01" />
						<circle class="cls-53" cx="1964.71" cy="2758.29" r="98.27" transform="translate(-1055.06 4291.01) rotate(-81.45)" />
						<path class="cls-11" d="M1882.16,2795.6a3.43,3.43,0,0,1-3.16-2.1,90.47,90.47,0,0,1,127.49-114.16,3.44,3.44,0,0,1-3.36,6,83.6,83.6,0,0,0-117.8,105.48,3.43,3.43,0,0,1-1.83,4.5A3.36,3.36,0,0,1,1882.16,2795.6Z" />
						<circle class="cls-54" cx="1964.71" cy="2758.29" r="45.07" transform="translate(-581.17 525.18) rotate(-13.28)" />
					</g>
					<path class="cls-55" d="M2355.25,2212.7h436.06a0,0,0,0,1,0,0v50.39a0,0,0,0,1,0,0H2361.15a5.9,5.9,0,0,1-5.9-5.9V2212.7A0,0,0,0,1,2355.25,2212.7Z" transform="translate(5146.56 4475.78) rotate(180)" />
					<path class="cls-56" d="M1783.33,2073.53h92a0,0,0,0,1,0,0v417a0,0,0,0,1,0,0h-86a6,6,0,0,1-6-6V2073.53A0,0,0,0,1,1783.33,2073.53Z" transform="translate(3658.65 4564.1) rotate(180)" />
					<rect class="cls-57" x="1761.26" y="2254.98" width="22.07" height="411.39" transform="translate(3544.59 4921.35) rotate(180)" />
					<rect class="cls-59" x="2085.72" y="2372.17" width="265.76" height="118.4" transform="translate(4437.19 4862.74) rotate(180)" />
					<rect class="cls-60" x="1997.95" y="2275.08" width="15.93" height="80.06" transform="translate(3011.67 5208.54) rotate(-158.26)" />
					<path class="cls-61" d="M1979.24,2269.26h72.25a4.94,4.94,0,0,1,4.94,4.94v14.31a0,0,0,0,1,0,0h-72.25a4.94,4.94,0,0,1-4.94-4.94v-14.31A0,0,0,0,1,1979.24,2269.26Z" transform="translate(2736.09 5236.77) rotate(-152.13)" />
					<path class="cls-62" d="M1873,2483h150.16V2364.49a19.45,19.45,0,0,0-19.45-19.46h-76.43Z" />
					<path class="cls-63" d="M2175.79,2025.77s14.89,39.25,33,59.94l-46.74,17.43s-3.84-39.73-24.29-54.32Z" />
					<path class="cls-64" d="M2046.91,2283.42l-9.42-5.93-28.94-16.91A15.17,15.17,0,0,0,1997,2259l-26.73,7.12a1.59,1.59,0,0,0-.06,3.05l68.82,21.26Z" />
					<path class="cls-65" d="M2151.65,1966.63s-24.91,30-31.16,47.68-13.51,28.27,6.25,38,40.32,4.41,55-10.76c0,0,22.93-23.31,22.88-35.6S2151.65,1966.63,2151.65,1966.63Z" />
					<path class="cls-66" d="M2144.65,1960.75c6.61-6.68,18.29-16.13,28.53-13.77a42.55,42.55,0,0,1,8.8,3.45c17.68,8.48,44.6,24.46,38.33,48.15a1.47,1.47,0,0,0,1.85,1.79c2.23-.6,5.43-.26,8.49,4.33,5.33,8-2,22.53-21.18,30.69a1.46,1.46,0,0,0-.59,2.28c2.27,2.64,5.19,8.2-7.32,10.84-12.8,2.7-19.17.15-21.46-1.21a1.45,1.45,0,0,1-.64-1.77l5.54-15.45a1.47,1.47,0,0,0-1-1.91l-5.61-1.64-2.63-.76s17.31-19.09,8.92-25.77c-7.75-6.17-46.39-24.15-42.27-36.19A8.51,8.51,0,0,1,2144.65,1960.75Z" />
					<path class="cls-67" d="M2176.81,2029.64s12.08-20.26,20.11-11.26-12.24,23.07-20.37,21.6Z" />
					<path class="cls-68" d="M2070.38,2492.89h-47.26c-9.67-53.36-14.56-105.32,1.05-112.67,33.49-15.77,196.7-29.09,196.7-29.09l31.42,36.56-176.72,28.91C2069.88,2429.59,2069.1,2459.84,2070.38,2492.89Z" />
					<path class="cls-69" d="M2321.6,2352.67s-53.51,18.54-100.73-1.54c0,0-24.8-116.92-47.55-146.16,0,0-39.81,103-138.17,86.47a2,2,0,0,1-1.51-2.58l3.81-10.5a6.38,6.38,0,0,1,6.32-4.18c33.24,1.67,79.45-60.59,89.43-145.27,2.05-17.38,14.26-24.85,37.45-35.52,14.42-6.63,23.18-11.34,27.74-13.95a6.84,6.84,0,0,1,7.8.68C2226.44,2097.15,2320.59,2185.3,2321.6,2352.67Z" />
					<path class="cls-70" d="M2030,2412.76a43.52,43.52,0,0,1,26.42-19.6l164.45-42-8-34.2-30.53-96.24,1-.71a7.91,7.91,0,0,1,12.19,4.14l29,95.94a9.71,9.71,0,0,0,9.34,7h87.75l2.15,42.27a82.11,82.11,0,0,1,.52,10.2c-.3,23.52-19.21,42.6-42.7,43.78l-192.94,8.8a9.24,9.24,0,0,0-8.55,6.95c-2.21,8.58-8.65,25.84-27.3,53.79h-69.7Z" />
					<path class="cls-71" d="M2149.53,2104.48c41.73,27.32,82.3,66.62,122.1,114l21.48-2.38c-47-50.45-91.72-94.52-129.79-119.12Z" />
					<path class="cls-72" d="M2296,2212l-28,.52a10.77,10.77,0,0,0-9.79,6.76l-36.54,91.28,5.57,21.33,94.37-4.83C2318.27,2289.27,2310.58,2251,2296,2212Z" />
					<path class="cls-73" d="M2138.15,1964.66c51.59-64.24,137.23,19.58,80,71C2188.53,2006.6,2156.61,1965.67,2138.15,1964.66Z" />
					<path class="cls-74" d="M2191.46,2006.31l-67.58-15.16a5,5,0,0,1-3.66-3.32,46.78,46.78,0,0,0-21.94-26.87,1.4,1.4,0,0,1,.88-2.6l42.22,5.18.14,0c20.47,5.59,36.45,21.62,50.85,41.36A.89.89,0,0,1,2191.46,2006.31Z" />
					<path class="cls-75" d="M2333.82,2511.2H1889c-11.06,0-21.19-6.16-27.77-16.89-7.26-11.83-9-27.12-4.54-40.9l172.84-538.6c10.17-31.69,34.15-52.17,61.08-52.17h285.22v596.43C2375.87,2487.81,2357,2511.2,2333.82,2511.2Zm-436.63-47h436a8.44,8.44,0,0,0,1.44-5.14V1909.63h-244c-9.41,0-18.18,8.37-22.33,21.31Z" />
				</g>
				<path class="cls-76" d="M791.49,1700.65l-33.23,17.88c-39.85,24.26-75.5,37.08-107.59,41.9-100.2,15-165.5-48.19-214.16-86.54-64.25-50.63-114.24-26-114.24-26l68.51,130.77c102.32,96.47,207.23,75,273.37,43.78,42.1-19.9,68.49-43.78,68.49-43.78C807.91,1733.77,791.49,1700.65,791.49,1700.65Z" />
				<path class="cls-77" d="M889.37,1747.47a24.49,24.49,0,0,0-14.32-15.68l-67.43-27.11s-1-8.65,14.24-14.53,11.7-23,11.7-23-20.86,9.51-51.39,24.6c-17.46,8.63-27.26,23.87-32.45,35.33l17.36,22.83c41.56,12.49,83.61,14.88,126,9.92Z" />
				<path class="cls-78" d="M307.54,2700.51s-5.13,29.06-7.65,57.83a19.82,19.82,0,0,0,19,21.47c38.31,1.6,120.25,4.7,149.65,3.39a6.45,6.45,0,0,0,5.67-8.84h0a14.39,14.39,0,0,0-7.38-7.77l-135.35-62.21Z" />
				<path class="cls-79" d="M303.34,2683.44l4.12,34.76s23.71,11,39.9-1.39l-9.82-38.74Z" />
				<path class="cls-80" d="M296.72,2007.06c-1.79,9.41,3.19,493,50.64,699.2.77,3.36,5.68,10,4,12.86-4.12,7.05-34.44,5.07-51.54,5.66-5.29.19-8.13-6-9.63-11.29-13.56-47.86-78.55-287.6-87-516.63-9.47-255.91,0-8.71,0-8.71L198.94,2026Z" />
				<path class="cls-81" d="M151.84,2715.67s-8.17,14.67-16.08,53.66a12.1,12.1,0,0,0,10.64,14.48c12.65,1.24,32.12,2.84,47.72,2.73a12.06,12.06,0,0,0,11.94-13.45c-1.73-14.23-7.11-37.57-23.74-55.76Z" />
				<path class="cls-82" d="M144.67,2671l9.63,52.56s9.53,7.09,28.38,1.95l-4.6-56.55Z" />
				<path class="cls-83" d="M121.51,2025.92c-38.81,244.45,5.54,622.94,21.47,693.35a10.74,10.74,0,0,0,8.49,8.34c7.11,1.23,18.82,2.23,30.36-1.27a10,10,0,0,0,6.93-9.26c2.13-56.93-1.71-406.38,34.45-544.49a31.36,31.36,0,0,1,11.59-17.3l59.5-48.5,1.11-104.56Z" />
				<path class="cls-84" d="M343.85,1633.74c-102.27-1.69-215.12,26.86-215.12,26.86-25.13,146.63-15,309.14-9.81,362.65,1.07,11-4.8,22.59,6.09,24.34,53.51,8.65,137.62-.15,163.76-7.74,9.55-2.78,7.93-12.95,10-22.69,17.55-84.16,67.73-269.8,67.73-269.8,24.32,31.3,58.64,75.08,109.39,86.74-25.86-30,23.74-92.84,18.44-115.38C448.42,1667.18,375.4,1634.26,343.85,1633.74Z" />
				<path class="cls-85" d="M240.26,1550.71l-32.55,94.11a3.4,3.4,0,0,0,1.55,4.09c8.87,4.9,40.83,19.08,79.34-5.34a16,16,0,0,0,7.36-11.4l10.53-81.46Z" />
				<path class="cls-86" d="M311.06,1463.56s35.74,67.27,31.16,94.44-48.87,25.22-87.54,3.16l-27-72.64Z" />
				<path class="cls-87" d="M256.39,1525.49a2.78,2.78,0,0,0,1.21-4.06c-2.87-4.38-8.23-13.3-10-21.11,0,0-6.42-4.12,16.35-9.57,12.4-3,34.39-5.42,44.05-14.34,10.81-10-9.12-28.82-17.5-33.88-11.06-6.68-24.53-10.63-37-7.27-6,1.63-11.47,4.84-16.83,8-9.13,5.41-18.59,11.13-24.39,20-3.76,5.76-5.73,12.47-7.54,19.11-2.59,9.53-5,19.29-4.51,29.16,1.2,26.29,32,49.84,56.78,52.72a2.8,2.8,0,0,0,2.93-3.7l-10.12-29.44a2.79,2.79,0,0,1,1.5-3.45Z" />
				<path class="cls-88" d="M260.46,1529.66s-25.45-17.45-27.31-2.75,22.92,21.29,35.19,15.81Z" />
				<path class="cls-89" d="M324.08,1447.06c-52.2-98.61-187.51-9-124.54,74C246.36,1490,299.26,1443.7,324.08,1447.06Z" />
				<path class="cls-90" d="M242.54,1488.84l93.74-2.9a6.77,6.77,0,0,0,5.71-3.48c8.4-15.16,20.69-24.82,36.05-30.13a1.9,1.9,0,0,0-.51-3.68l-57.47-3.91h-.19c-28.64,2.21-54,19.44-78.19,42A1.21,1.21,0,0,0,242.54,1488.84Z" />
				<path class="cls-91" d="M140.31,1809.87c56.55-63.49,51.58-112.54-10.85-148.06a4.19,4.19,0,0,0-4.49.23c-15.27,10.91-106.4,79-122.53,163.5,20.24,1.49,57.06,6.75,93.1,25C103.46,1806.93,140.31,1809.87,140.31,1809.87Z" />
				<polygon class="cls-92" points="289.67 1793.59 322.27 1796.7 336.68 1631.1 303.5 1631.94 289.67 1793.59" />
				<polygon class="cls-93" points="151.89 1807.73 183.16 1810.04 173.86 1649.08 140.31 1655.75 151.89 1807.73" />
				<path class="cls-94" d="M128.79,2027.58c45.56,20.88,108.7,18.34,167.86,1.79l24.16-224.67a18.6,18.6,0,0,0-18.49-20.59H145.89c-10.53,0-15.33,11.23-15.13,15.41Z" />
				<path class="cls-95" d="M296.46,2020.14c-52.41,12.88-112.69,12.63-178.61-.66l-.71,30.27a1.85,1.85,0,0,0,1.33,1.82c60.5,17.6,119,17.43,176.75,1.91a5.44,5.44,0,0,0,4-5.25v-25.59A2.39,2.39,0,0,0,296.46,2020.14Z" />
				<path class="cls-96" d="M264.71,1876s-120.24,68-160.81,9.93c-8.42-12-10.44-24-8.36-35.44-36-18.2-72.86-23.46-93.1-25-5.31,27.81-2.5,57.39,13.84,87.29,71.07,130,264.34-7.18,264.34-7.18Z" />
				<path class="cls-97" d="M250.26,1962l65.63-229.17a6.67,6.67,0,0,1,5.65-4.81c11.89-1.39,46.34-5.28,86.12-8.65,47.91-4,103.55-7.33,136.8-4.54a6.71,6.71,0,0,1,5.48,9.65c-18.91,38.25-96.68,193.86-135.63,244.83a6.72,6.72,0,0,1-5.41,2.66l-152.25-1.42A6.71,6.71,0,0,1,250.26,1962Z" />
				<path class="cls-98" d="M414.46,1699.48l47.58-7.93a3.41,3.41,0,0,1,3.8,4.44l-4.71,14.27a3.4,3.4,0,0,1-2.79,2.31l-45.78,6.12a3.42,3.42,0,0,1-3.78-4.16l2.92-12.46A3.38,3.38,0,0,1,414.46,1699.48Z" />
				<path class="cls-99" d="M378.84,1739.75l3.92-20.41a4.71,4.71,0,0,1,4.15-3.81l96.1-9.75a4.72,4.72,0,0,1,5.06,5.8L482,1737a4.72,4.72,0,0,1-4.35,3.61l-93.9,4.73A4.72,4.72,0,0,1,378.84,1739.75Z" />
				<path class="cls-100" d="M266.12,1906.6s-9.14-37.59-5.46-50.92,10.84-30.48,34.65-26.67,51.9,13.84,51.9,13.84-1.42,17.37-19.51,11.76l11.22,8.69s-1.61,13.91-16.89,6.48l10.44,11.51s-6.57,11.43-17.82,4.1S298,1911.13,266.12,1906.6Z" />
			</g>
		</g>
	</g>
</svg>
